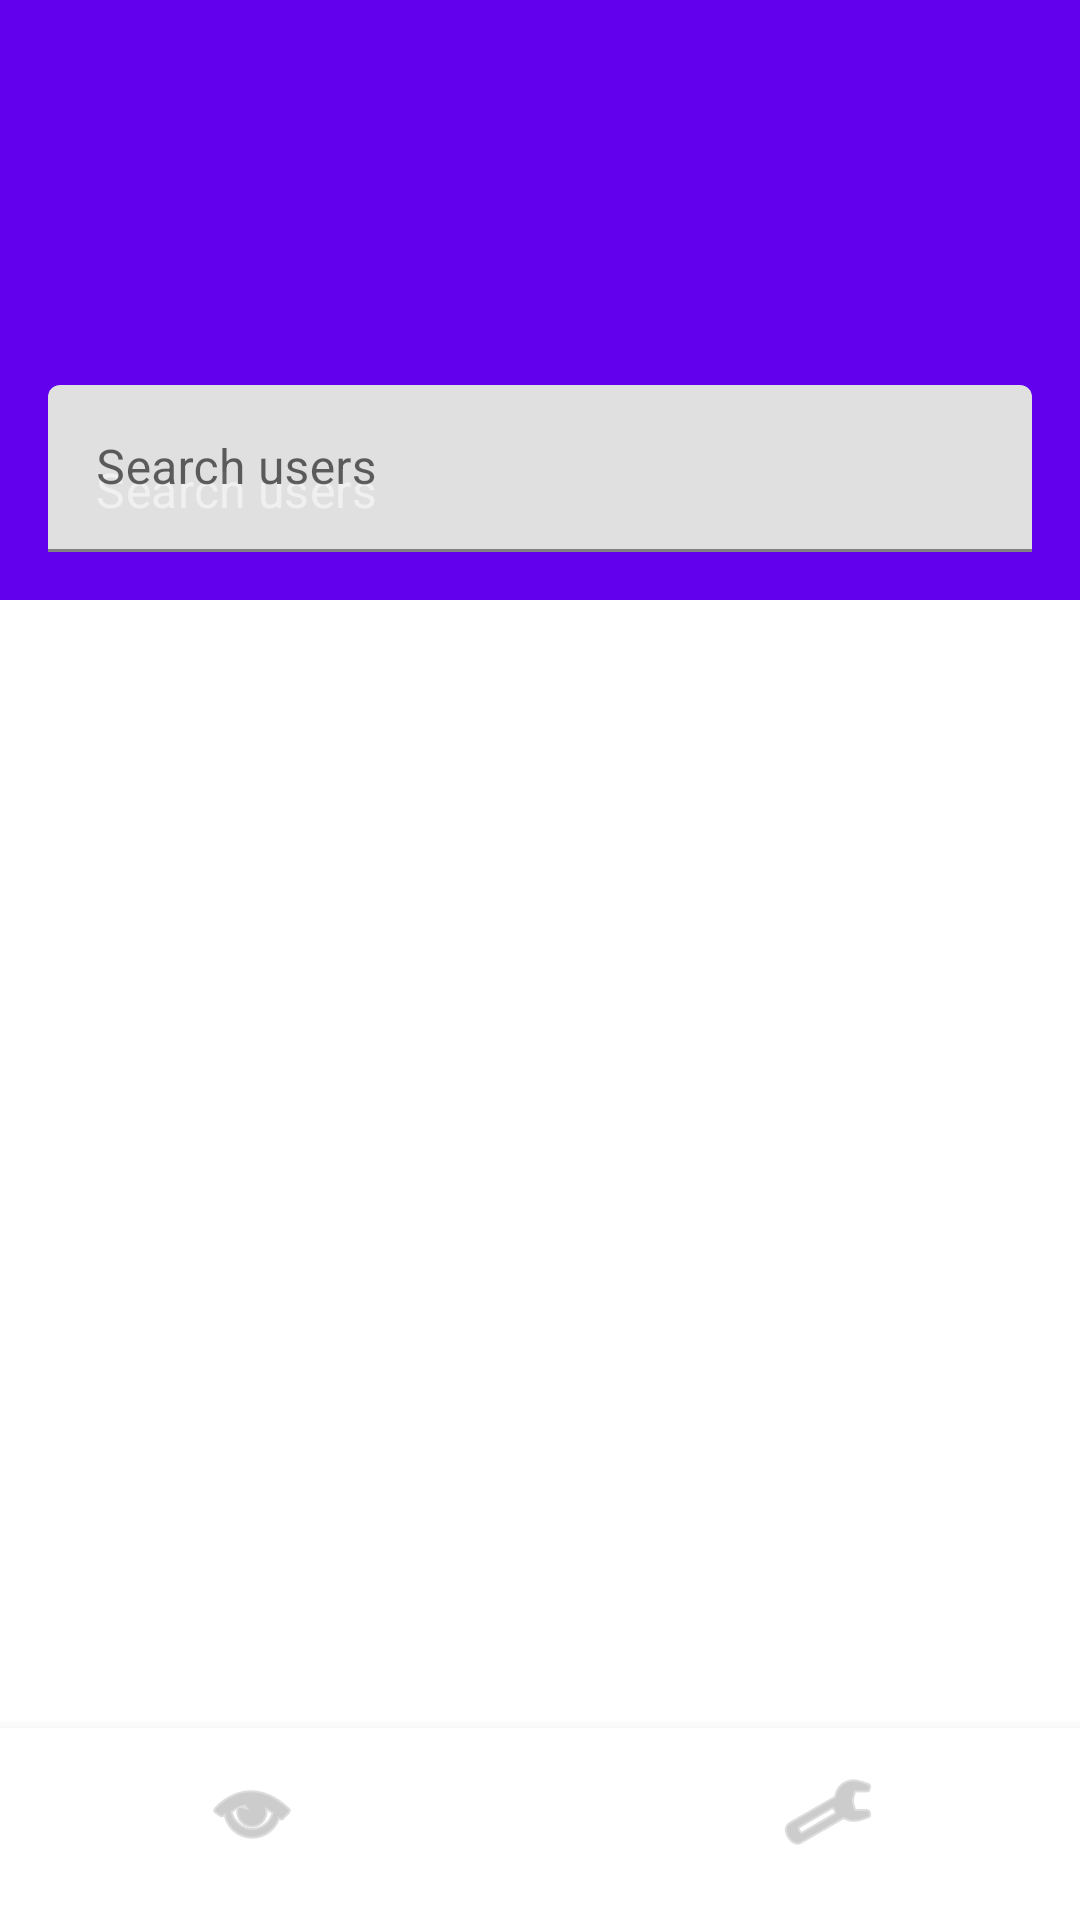

The Android layout XML behind this screen, and the referenced resources:
<!-- AndroidManifest.xml: application theme Theme.MessengerApp -->
<!-- res/layout/activity_main.xml -->
<?xml version="1.0" encoding="utf-8"?>
<androidx.coordinatorlayout.widget.CoordinatorLayout
    xmlns:android="http://schemas.android.com/apk/res/android"
    xmlns:app="http://schemas.android.com/apk/res-auto"
    android:id="@+id/coordinator"
    android:layout_width="match_parent"
    android:layout_height="match_parent">

    <com.google.android.material.appbar.AppBarLayout
        android:id="@+id/appBarLayout"
        android:layout_width="match_parent"
        android:layout_height="200dp"
        android:theme="@style/ThemeOverlay.Material3.Dark.ActionBar">

        <com.google.android.material.appbar.CollapsingToolbarLayout
            android:layout_width="match_parent"
            android:layout_height="match_parent"
            app:layout_scrollFlags="scroll|exitUntilCollapsed">

            <View
                android:layout_width="match_parent"
                android:layout_height="100dp"
                android:background="@android:color/transparent"
                app:layout_collapseMode="parallax" />

            <LinearLayout
                android:layout_width="match_parent"
                android:layout_height="wrap_content"
                android:orientation="vertical"
                android:padding="16dp"
                app:layout_collapseMode="pin"
                android:layout_gravity="bottom">

                <com.google.android.material.textfield.TextInputLayout
                    android:layout_width="match_parent"
                    android:layout_height="wrap_content"
                    android:hint="Search users">

                    <com.google.android.material.textfield.TextInputEditText
                        android:id="@+id/etSearch"
                        android:layout_width="match_parent"
                        android:layout_height="wrap_content"
                        android:textColor="@android:color/black"
                        android:hint="Search users"/>
                </com.google.android.material.textfield.TextInputLayout>

            </LinearLayout>

        </com.google.android.material.appbar.CollapsingToolbarLayout>
    </com.google.android.material.appbar.AppBarLayout>

    <androidx.recyclerview.widget.RecyclerView
        android:id="@+id/recyclerChats"
        android:layout_width="match_parent"
        android:layout_height="match_parent"
        android:layout_marginBottom="64dp"
        android:padding="8dp"
        app:layout_behavior="@string/appbar_scrolling_view_behavior" />

    <ProgressBar
        android:id="@+id/progressBar"
        android:layout_width="wrap_content"
        android:layout_height="wrap_content"
        android:layout_gravity="center"
        android:visibility="gone" />

    <include
        layout="@layout/footer_navigation"
        android:layout_width="match_parent"
        android:layout_height="wrap_content"
        android:layout_gravity="bottom" />

</androidx.coordinatorlayout.widget.CoordinatorLayout>
<!-- res/layout/footer_navigation.xml (included above) -->
<?xml version="1.0" encoding="utf-8"?>
<FrameLayout xmlns:android="http://schemas.android.com/apk/res/android"
    xmlns:app="http://schemas.android.com/apk/res-auto"
    android:id="@+id/footer_nav"
    android:layout_width="match_parent"
    android:layout_height="72dp"
    android:background="@color/white"
    android:elevation="8dp">

    <LinearLayout
        android:layout_width="match_parent"
        android:layout_height="match_parent"
        android:orientation="horizontal"
        android:gravity="center_vertical"
        android:paddingHorizontal="24dp">

        <ImageView
            android:id="@+id/nav_home"
            android:layout_width="0dp"
            android:layout_height="wrap_content"
            android:layout_weight="1"
            android:src="@android:drawable/ic_menu_view"
            app:tint="@color/footer_icon_color"
            android:contentDescription="Home"
            android:padding="12dp" />

        <View
            android:layout_width="72dp"
            android:layout_height="match_parent" />

        <ImageView
            android:id="@+id/nav_profile"
            android:layout_width="0dp"
            android:layout_height="wrap_content"
            android:layout_weight="1"
            android:src="@android:drawable/ic_menu_manage"
            app:tint="@color/footer_icon_color"
            android:contentDescription="Profile"
            android:padding="12dp" />
    </LinearLayout>

    <ImageView
        android:id="@+id/nav_add"
        android:layout_width="64dp"
        android:layout_height="64dp"
        android:layout_gravity="center"
        android:src="@android:drawable/ic_input_add"
        app:tint="@android:color/white"
        android:contentDescription="Add"
        android:background="@drawable/bg_circle"
        android:elevation="8dp"
        android:padding="16dp" />
</FrameLayout>
<!-- resources referenced by this layout -->
<resources>
  <color name="white">#FFFFFFFF</color>
  <style name="Theme.MessengerApp" parent="Theme.MaterialComponents.DayNight.NoActionBar">
          <item name="colorPrimary">@color/purple_500</item>
          <item name="colorPrimaryVariant">@color/purple_700</item>
          <item name="colorOnPrimary">@android:color/white</item>
          <item name="colorSecondary">@color/teal_200</item>
          <item name="colorOnSecondary">@android:color/black</item>
          <item name="android:windowBackground">@android:color/white</item>
      </style>
  <color name="purple_500">#FF6200EE</color>
  <color name="purple_700">#FF3700B3</color>
  <color name="teal_200">#FF03DAC5</color>
</resources>
